Run: headless pygame with SDL's dummy video driver; simulated clock (each Clock.tick advances the game by its frame time, no real sleeping); random seed 0; keys injected as events and as key.get_pressed() state; no mouse input; restart key R tapped at the start of phases 3 and 4.
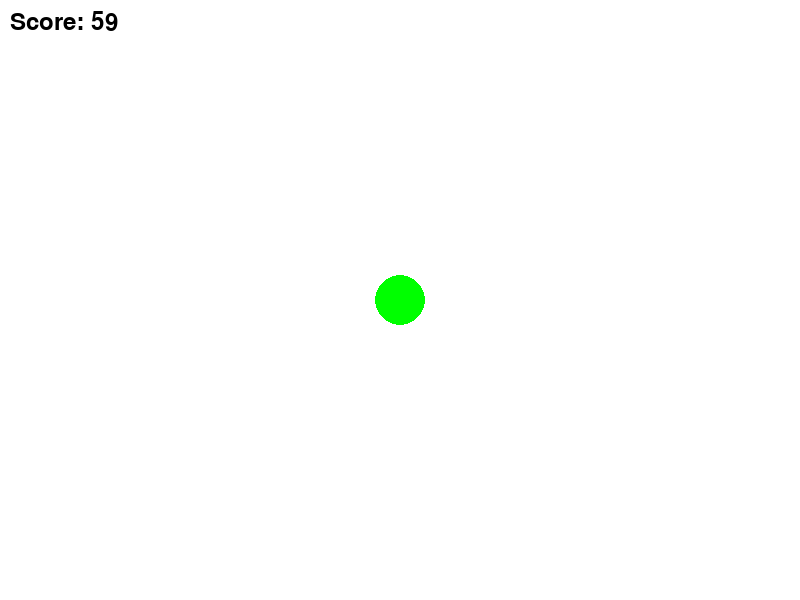
Frame 1 of 4 · flips 1–60 · no input
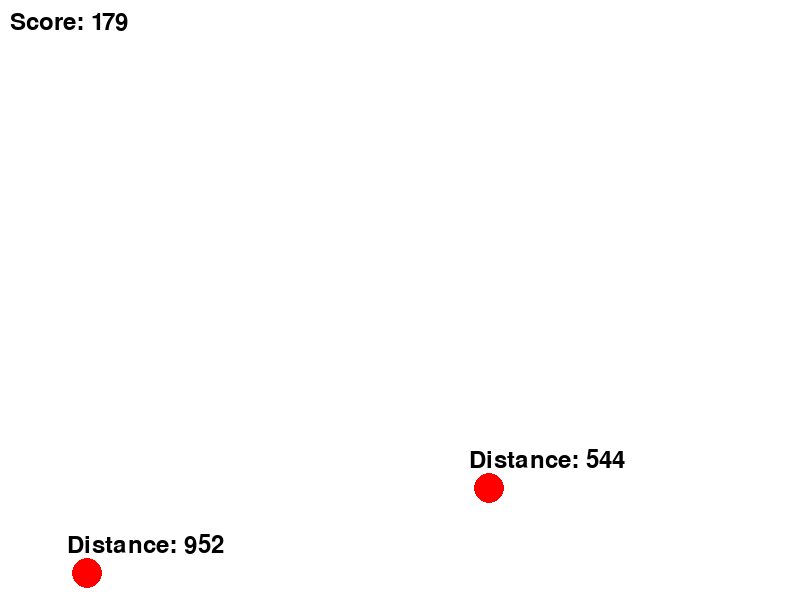
Frame 2 of 4 · flips 61–180 · tapped SPACE, RETURN · held RIGHT (→), D
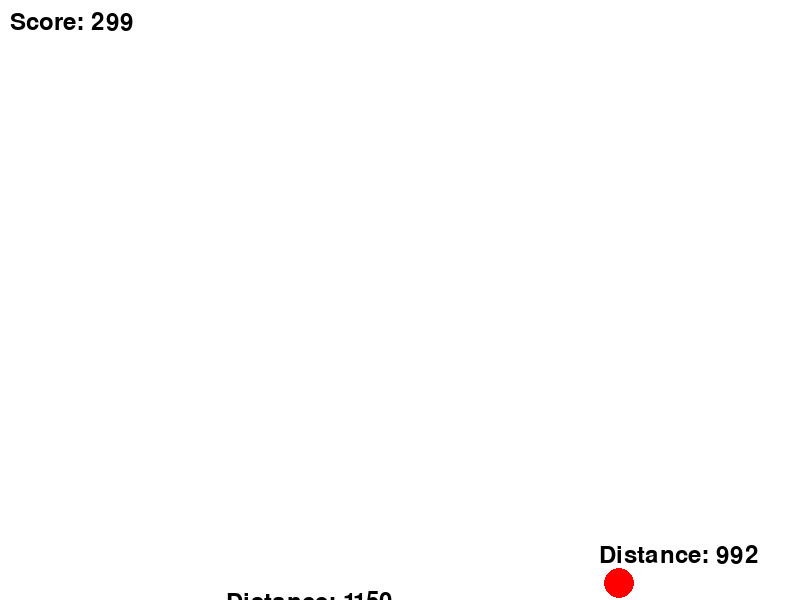
Frame 3 of 4 · flips 181–300 · tapped R · held DOWN (↓), S
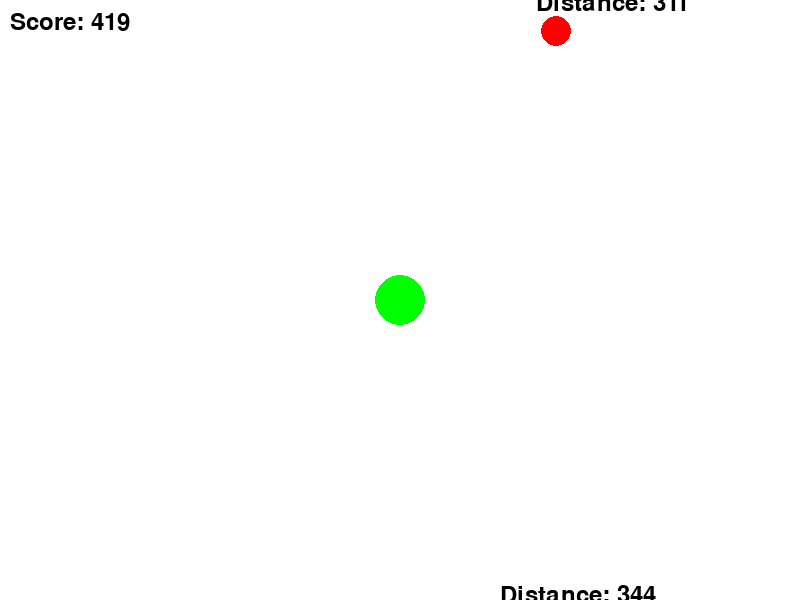
Frame 4 of 4 · flips 301–420 · tapped R · held LEFT (←), A, UP (↑), W

The pygame program that drew these frames:

import pygame
import random
import math

# 초기화
pygame.init()

# 화면 크기 설정
WIDTH, HEIGHT = 800, 600
screen = pygame.display.set_mode((WIDTH, HEIGHT))
pygame.display.set_caption("Vampire Survivors Lite")

# 색상
WHITE = (255, 255, 255)
RED = (255, 0, 0)
GREEN = (0, 255, 0)

# 플레이어 설정
player_size = 50
player_pos = [WIDTH // 2, HEIGHT // 2]
player_health = 5
player_speed = 5

# 적 설정
enemy_size = 30
enemy_health = 3  # 적의 체력 추가
enemy_list = []
enemy_speed = 1.5

# 총알 설정
bullet_size = 5
bullet_speed = 10
bullets = []  # 총알 리스트 추가

# 게임 변수
clock = pygame.time.Clock()
FPS = 60
score = 0
enemy_spawn_time = 1000  # 적 생성 간격 (밀리초)
last_enemy_spawn_time = pygame.time.get_ticks()  # 마지막 적 생성 시간

# 충돌 판정 함수 (적의 체력 감소)
def detect_collision(player_pos, enemy_pos):
    p_x, p_y = player_pos
    e_x, e_y = enemy_pos
    distance = math.sqrt((p_x - e_x) ** 2 + (p_y - e_y) ** 2)
    return distance < (player_size / 2 + enemy_size / 2)

# 적 생성 함수
def spawn_enemy():
    x_pos = random.randint(-enemy_size, WIDTH)  # 화면 바깥쪽 좌우에서 적의 x 위치 생성
    y_pos = random.choice([-enemy_size, HEIGHT])  # 화면 바깥쪽 상단 또는 하단에서 적의 y 위치 생성
    enemy_list.append([x_pos, y_pos])

# 총알 생성 함수
def spawn_bullet(player_pos):
    bullet_pos = [player_pos[0], player_pos[1]]
    bullets.append(bullet_pos)

# 게임 루프
running = True
game_over = False  # 게임 오버 상태 추가
while running:
    # 이벤트 처리
    for event in pygame.event.get():
        if event.type == pygame.QUIT:
            running = False

    # 키 입력 처리
    keys = pygame.key.get_pressed()
    if not game_over:  # 게임 오버가 아닐 때만 키 입력 처리
        # 플레이어 이동 (WASD 키)
        if keys[pygame.K_w]:
            player_pos[1] -= player_speed
        if keys[pygame.K_s]:
            player_pos[1] += player_speed
        if keys[pygame.K_a]:
            player_pos[0] -= player_speed
        if keys[pygame.K_d]:
            player_pos[0] += player_speed
        if keys[pygame.K_UP]:
            player_pos[1] -= player_speed
        if keys[pygame.K_DOWN]:
            player_pos[1] += player_speed

        # 총알 발사
        if keys[pygame.K_SPACE]:  # 스페이스바로 총알 발사
            spawn_bullet(player_pos)

        # 총알 이동 및 충돌 처리
        for bullet in bullets[:]:
            bullet[1] -= bullet_speed  # 총알 위로 이동
            if bullet[1] < 0:  # 화면 밖으로 나가면 제거
                bullets.remove(bullet)
                continue

            for enemy in enemy_list[:]:
                if detect_collision(bullet, enemy):  # 총알과 적의 충돌 판정
                    enemy_health -= 1  # 적의 체력 감소
                    bullets.remove(bullet)  # 총알 제거
                    if enemy_health <= 0:  # 적의 체력이 0 이하일 경우
                        enemy_list.remove(enemy)  # 적 제거
                    break

        # 적 생성 및 이동
        current_time = pygame.time.get_ticks()  # 현재 시간 가져오기
        if current_time - last_enemy_spawn_time > enemy_spawn_time:  # 일정 시간 경과 시
            spawn_enemy()
            last_enemy_spawn_time = current_time  # 마지막 적 생성 시간 업데이트

        for enemy in enemy_list:
            # 적이 플레이어를 향해 이동
            direction = [player_pos[0] - enemy[0], player_pos[1] - enemy[1]]
            distance = math.sqrt(direction[0] ** 2 + direction[1] ** 2)
            direction = [direction[0] / distance, direction[1] / distance]
            enemy[0] += direction[0] * enemy_speed
            enemy[1] += direction[1] * enemy_speed

            # 충돌 판정
            if detect_collision(player_pos, enemy):
                player_health -= 1  # 플레이어의 체력 감소
                enemy_list.remove(enemy)  # 적 제거
                if player_health <= 0:  # 플레이어의 체력이 0 이하일 경우
                    game_over = True  # 게임 오버 상태로 변경
                break  # 충돌 시 루프 종료

    # 거리 계산 및 표시
    if not game_over:
        # 플레이어와 적의 거리 계산
        for enemy in enemy_list:
            distance = math.sqrt((player_pos[0] - enemy[0]) ** 2 + (player_pos[1] - enemy[1]) ** 2)
            # 거리 표시 (예: 적의 위치 근처에 거리 표시)
            distance_text = pygame.font.Font(None, 36).render(f"Distance: {int(distance)}", True, (0, 0, 0))
            screen.blit(distance_text, (enemy[0] - 20, enemy[1] - 20))  # 적의 위치 위에 거리 표시

    # 화면 그리기
    screen.fill(WHITE)
    if game_over:  # 게임 오버 상태일 때
        font = pygame.font.Font(None, 74)
        text = font.render("Game Over", True, (255, 0, 0))
        screen.blit(text, (WIDTH // 2 - text.get_width() // 2, HEIGHT // 2 - text.get_height() // 2))
        score_text = pygame.font.Font(None, 36).render(f"Score: {score}", True, (0, 0, 0))
        screen.blit(score_text, (WIDTH // 2 - score_text.get_width() // 2, HEIGHT // 2 + 50))
        
        # 재시작 및 종료 안내 문구 추가
        restart_text = pygame.font.Font(None, 36).render("Press R to Restart or Q to Quit", True, (0, 0, 0))
        screen.blit(restart_text, (WIDTH // 2 - restart_text.get_width() // 2, HEIGHT // 2 + 100))
        
        # r 또는 q 버튼 입력 처리
        if keys[pygame.K_r]:  # r 버튼으로 재시작
            player_pos = [WIDTH // 2, HEIGHT // 2]
            enemy_list.clear()  # 적 리스트 초기화
            score = 0  # 점수 초기화
            game_over = False  # 게임 오버 상태 초기화
        elif keys[pygame.K_q]:  # q 버튼으로 종료
            running = False  # 게임 종료
    else:
        pygame.draw.circle(screen, GREEN, (player_pos[0], player_pos[1]), player_size // 2)
        for enemy in enemy_list:
            pygame.draw.circle(screen, RED, (int(enemy[0]), int(enemy[1])), enemy_size // 2)
            # 거리 계산 및 표시
            distance = math.sqrt((player_pos[0] - enemy[0]) ** 2 + (player_pos[1] - enemy[1]) ** 2)
            # 거리 표시 (적의 위치 위에 거리 표시)
            distance_text = pygame.font.Font(None, 36).render(f"Distance: {int(distance)}", True, (0, 0, 0))
            screen.blit(distance_text, (int(enemy[0]) - 20, int(enemy[1]) - 40))  # 적의 위치 위에 거리 표시

        # 총알 그리기
        for bullet in bullets:
            pygame.draw.circle(screen, (0, 0, 255), (int(bullet[0]), int(bullet[1])), bullet_size)

        # 점수 표시
        score_text = pygame.font.Font(None, 36).render(f"Score: {score}", True, (0, 0, 0))
        screen.blit(score_text, (10, 10))

    # 화면 업데이트
    pygame.display.flip()

    # 프레임 속도 조절
    clock.tick(FPS)

    # 점수 증가
    if not game_over:  # 게임 오버가 아닐 때만 점수 증가
        score += 1

# 게임 종료
pygame.quit()
import pygame
import random
import math

# 초기화
pygame.init()

# 화면 크기 설정
WIDTH, HEIGHT = 800, 600
screen = pygame.display.set_mode((WIDTH, HEIGHT))
pygame.display.set_caption("Vampire Survivors Lite")

# 색상
WHITE = (255, 255, 255)
RED = (255, 0, 0)
GREEN = (0, 255, 0)

# 플레이어 설정
player_size = 50
player_pos = [WIDTH // 2, HEIGHT // 2]
player_health = 5
player_speed = 5

# 플레이어 총알 방향
bullet_direction = [0, -1]  # 기본적으로 위쪽을 향한 방향으로 설정

# 적 설정
enemy_size = 30
enemy_health = 3  # 적의 체력 추가
enemy_list = []
enemy_speed = 1.5

# 총알 설정
bullet_size = 5
bullet_speed = 10
bullets = []  # 총알 리스트 추가

# 게임 변수
clock = pygame.time.Clock()
FPS = 60
score = 0
enemy_spawn_time = 1000  # 적 생성 간격 (밀리초)
last_enemy_spawn_time = pygame.time.get_ticks()  # 마지막 적 생성 시간

# 충돌 판정 함수 (적의 체력 감소)
def detect_collision(player_pos, enemy_pos):
    p_x, p_y = player_pos
    e_x, e_y = enemy_pos
    distance = math.sqrt((p_x - e_x) ** 2 + (p_y - e_y) ** 2)
    return distance < (player_size / 2 + enemy_size / 2)

# 적 생성 함수
def spawn_enemy():
    x_pos = random.randint(-enemy_size, WIDTH)  # 화면 바깥쪽 좌우에서 적의 x 위치 생성
    y_pos = random.choice([-enemy_size, HEIGHT])  # 화면 바깥쪽 상단 또는 하단에서 적의 y 위치 생성
    enemy_list.append({"pos": [x_pos, y_pos], "health": enemy_health})  # 적에 체력 추가

# 총알 생성 함수 (총알의 방향을 추가)
def spawn_bullet(player_pos, direction):
    bullet_pos = [player_pos[0], player_pos[1]]
    bullets.append({"pos": bullet_pos, "direction": direction})  # 방향을 사용하여 총알 발사

# 게임 루프
running = True
game_over = False  # 게임 오버 상태 추가
while running:
    # 이벤트 처리
    for event in pygame.event.get():
        if event.type == pygame.QUIT:
            running = False

    # 키 입력 처리
    keys = pygame.key.get_pressed()
    if not game_over:  # 게임 오버가 아닐 때만 키 입력 처리
        # 플레이어 이동 (WASD 키)
        if keys[pygame.K_w]:
            player_pos[1] -= player_speed
        if keys[pygame.K_s]:
            player_pos[1] += player_speed
        if keys[pygame.K_a]:
            player_pos[0] -= player_speed
        if keys[pygame.K_d]:
            player_pos[0] += player_speed

        # 방향키로 총알 방향 설정 및 총알 발사
        if keys[pygame.K_UP]:
            bullet_direction = [0, -1]  # 위쪽
            spawn_bullet(player_pos, bullet_direction)  # 위로 총알 발사
        if keys[pygame.K_DOWN]:
            bullet_direction = [0, 1]  # 아래쪽
            spawn_bullet(player_pos, bullet_direction)  # 아래로 총알 발사
        if keys[pygame.K_LEFT]:
            bullet_direction = [-1, 0]  # 왼쪽
            spawn_bullet(player_pos, bullet_direction)  # 왼쪽으로 총알 발사
        if keys[pygame.K_RIGHT]:
            bullet_direction = [1, 0]  # 오른쪽
            spawn_bullet(player_pos, bullet_direction)  # 오른쪽으로 총알 발사

        # 총알 이동 및 충돌 처리
        for bullet in bullets[:]:
            bullet["pos"][0] += bullet["direction"][0] * bullet_speed
            bullet["pos"][1] += bullet["direction"][1] * bullet_speed
            if bullet["pos"][1] < 0 or bullet["pos"][1] > HEIGHT or bullet["pos"][0] < 0 or bullet["pos"][0] > WIDTH:
                bullets.remove(bullet)
                continue

            for enemy in enemy_list[:]:
                if detect_collision(bullet["pos"], enemy["pos"]):
                    enemy["health"] -= 1
                    bullets.remove(bullet)
                    if enemy["health"] <= 0:
                        enemy_list.remove(enemy)
                    break

        # 적 생성 및 이동
        current_time = pygame.time.get_ticks()  # 현재 시간 가져오기
        if current_time - last_enemy_spawn_time > enemy_spawn_time:  # 일정 시간 경과 시
            spawn_enemy()
            last_enemy_spawn_time = current_time  # 마지막 적 생성 시간 업데이트

        for enemy in enemy_list:
            # 적이 플레이어를 향해 이동
            direction = [player_pos[0] - enemy["pos"][0], player_pos[1] - enemy["pos"][1]]
            distance = math.sqrt(direction[0] ** 2 + direction[1] ** 2)
            direction = [direction[0] / distance, direction[1] / distance]
            enemy["pos"][0] += direction[0] * enemy_speed
            enemy["pos"][1] += direction[1] * enemy_speed

            # 충돌 판정
            if detect_collision(player_pos, enemy["pos"]):
                player_health -= 1  # 플레이어의 체력 감소
                enemy_list.remove(enemy)  # 적 제거
                if player_health <= 0:  # 플레이어의 체력이 0 이하일 경우
                    game_over = True  # 게임 오버 상태로 변경
                break  # 충돌 시 루프 종료

    # 화면 그리기
    screen.fill(WHITE)
    if game_over:  # 게임 오버 상태일 때
        font = pygame.font.Font(None, 74)
        text = font.render("Game Over", True, (255, 0, 0))
        screen.blit(text, (WIDTH // 2 - text.get_width() // 2, HEIGHT // 2 - text.get_height() // 2))
        score_text = pygame.font.Font(None, 36).render(f"Score: {score}", True, (0, 0, 0))
        screen.blit(score_text, (WIDTH // 2 - score_text.get_width() // 2, HEIGHT // 2 + 50))
        
        # 재시작 및 종료 안내 문구 추가
        restart_text = pygame.font.Font(None, 36).render("Press R to Restart or Q to Quit", True, (0, 0, 0))
        screen.blit(restart_text, (WIDTH // 2 - restart_text.get_width() // 2, HEIGHT // 2 + 100))
        
        # r 또는 q 버튼 입력 처리
        if keys[pygame.K_r]:  # r 버튼으로 재시작
            player_pos = [WIDTH // 2, HEIGHT // 2]
            enemy_list.clear()  # 적 리스트 초기화
            score = 0  # 점수 초기화
            game_over = False  # 게임 오버 상태 초기화
        elif keys[pygame.K_q]:  # q 버튼으로 종료
            running = False  # 게임 종료
    else:
        pygame.draw.circle(screen, GREEN, (player_pos[0], player_pos[1]), player_size // 2)
        for enemy in enemy_list:
            pygame.draw.circle(screen, RED, (int(enemy["pos"][0]), int(enemy["pos"][1])), enemy_size // 2)

        # 총알 그리기
        for bullet in bullets:
            pygame.draw.circle(screen, (0, 0, 255), (int(bullet["pos"][0]), int(bullet["pos"][1])), bullet_size)

        # 점수 표시
        score_text = pygame.font.Font(None, 36).render(f"Score: {score}", True, (0, 0, 0))
        screen.blit(score_text, (10, 10))

    # 화면 업데이트
    pygame.display.flip()

    # 프레임 속도 조절
    clock.tick(FPS)

    # 점수 증가
    if not game_over:  # 게임 오버가 아닐 때만 점수 증가
        score += 1

# 게임 종료
pygame.quit()
